Run: headless pygame with SDL's dummy video driver; simulated clock (each Clock.tick advances the game by its frame time, no real sleeping); random seed 0; keys injected as events and as key.get_pressed() state; no mouse input.
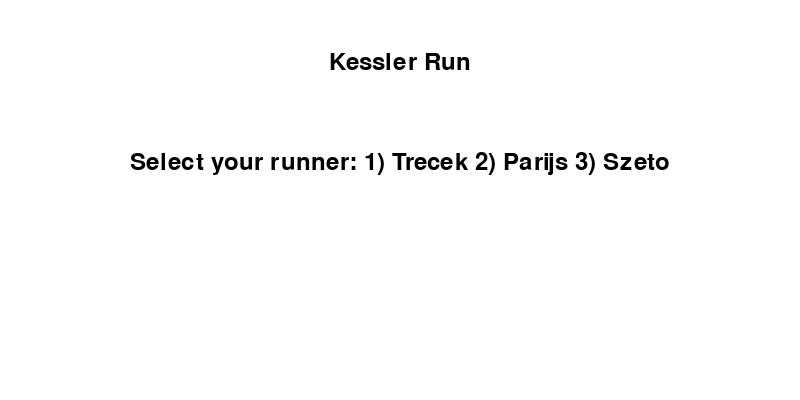
Frame 1 of 4 · flips 1–60 · no input
Frame 2 of 4 · flips 61–180 · tapped SPACE, RETURN · held RIGHT (→), D · screen unchanged from frame 1, image omitted
Frame 3 of 4 · flips 181–300 · held DOWN (↓), S · screen unchanged from frame 2, image omitted
Frame 4 of 4 · flips 301–420 · held LEFT (←), A, UP (↑), W · screen unchanged from frame 3, image omitted

The pygame program that drew these frames:

import pygame
import sys
import random

WIDTH, HEIGHT = 800, 400
GROUND_Y = 300
GRAVITY = 1
JUMP_VELOCITY = -15
OBSTACLE_INTERVAL = 1500


def create_character(name: str) -> pygame.Surface:
    """Return a simple surface representing the chosen character."""
    if name == "Trecek":
        height = 80
    else:
        height = 60

    surf = pygame.Surface((40, height), pygame.SRCALPHA)
    body_color = (255, 224, 189)
    # body
    pygame.draw.rect(surf, body_color, pygame.Rect(10, height - 40, 20, 40))
    # head
    pygame.draw.circle(surf, body_color, (20, height - 50), 10)

    if name == "Parijs":
        # hair
        pygame.draw.rect(surf, (139, 69, 19), pygame.Rect(10, height - 60, 20, 10))
        # beard
        pygame.draw.rect(surf, (139, 69, 19), pygame.Rect(10, height - 45, 20, 5))
    elif name == "Szeto":
        # glasses
        pygame.draw.rect(surf, (0, 0, 0), pygame.Rect(12, height - 54, 16, 8), 1)
        # beard
        pygame.draw.rect(surf, (80, 50, 20), pygame.Rect(10, height - 45, 20, 5))
    return surf


def character_select_screen(screen: pygame.Surface, font: pygame.font.Font) -> str:
    """Display a character select screen and return the chosen character."""
    while True:
        for event in pygame.event.get():
            if event.type == pygame.QUIT:
                pygame.quit()
                sys.exit()
            if event.type == pygame.KEYDOWN:
                if event.key == pygame.K_1:
                    return "Trecek"
                if event.key == pygame.K_2:
                    return "Parijs"
                if event.key == pygame.K_3:
                    return "Szeto"

        screen.fill((255, 255, 255))
        title = font.render("Kessler Run", True, (0, 0, 0))
        screen.blit(title, (WIDTH // 2 - title.get_width() // 2, 50))
        instructions = font.render("Select your runner: 1) Trecek 2) Parijs 3) Szeto", True, (0, 0, 0))
        screen.blit(instructions, (WIDTH // 2 - instructions.get_width() // 2, 150))
        pygame.display.flip()


def game_loop(screen: pygame.Surface, font: pygame.font.Font, character: str) -> None:
    player_surf = create_character(character)
    player_rect = player_surf.get_rect(midbottom=(80, GROUND_Y))
    obstacle_surf = pygame.Surface((20, 40))
    obstacle_surf.fill((255, 0, 0))

    obstacle_rects: list[pygame.Rect] = []
    OBSTACLE_EVENT = pygame.USEREVENT + 1
    pygame.time.set_timer(OBSTACLE_EVENT, OBSTACLE_INTERVAL)

    player_gravity = 0
    clock = pygame.time.Clock()
    start_time = pygame.time.get_ticks()

    while True:
        for event in pygame.event.get():
            if event.type == pygame.QUIT:
                pygame.quit()
                sys.exit()
            if event.type == pygame.KEYDOWN:
                if event.key == pygame.K_SPACE and player_rect.bottom >= GROUND_Y:
                    player_gravity = JUMP_VELOCITY
            if event.type == OBSTACLE_EVENT:
                obstacle_rects.append(obstacle_surf.get_rect(midbottom=(WIDTH + 20, GROUND_Y)))

        player_gravity += GRAVITY
        player_rect.y += player_gravity
        if player_rect.bottom >= GROUND_Y:
            player_rect.bottom = GROUND_Y

        obstacle_rects = [obstacle.move(-5, 0) for obstacle in obstacle_rects if obstacle.x > -20]
        for obstacle in obstacle_rects:
            if player_rect.colliderect(obstacle):
                return

        # Draw background
        screen.fill((135, 206, 235))
        pygame.draw.rect(screen, (238, 214, 175), pygame.Rect(0, GROUND_Y, WIDTH, HEIGHT - GROUND_Y))
        for obstacle in obstacle_rects:
            screen.blit(obstacle_surf, obstacle)
        screen.blit(player_surf, player_rect)

        score = (pygame.time.get_ticks() - start_time) // 1000
        score_surf = font.render(f"Score: {score}", True, (0, 0, 0))
        screen.blit(score_surf, (10, 10))

        pygame.display.flip()
        clock.tick(60)


def main() -> None:
    pygame.init()
    screen = pygame.display.set_mode((WIDTH, HEIGHT))
    pygame.display.set_caption("Kessler Run")
    font = pygame.font.Font(None, 36)
    character = character_select_screen(screen, font)
    game_loop(screen, font, character)


if __name__ == "__main__":
    main()
